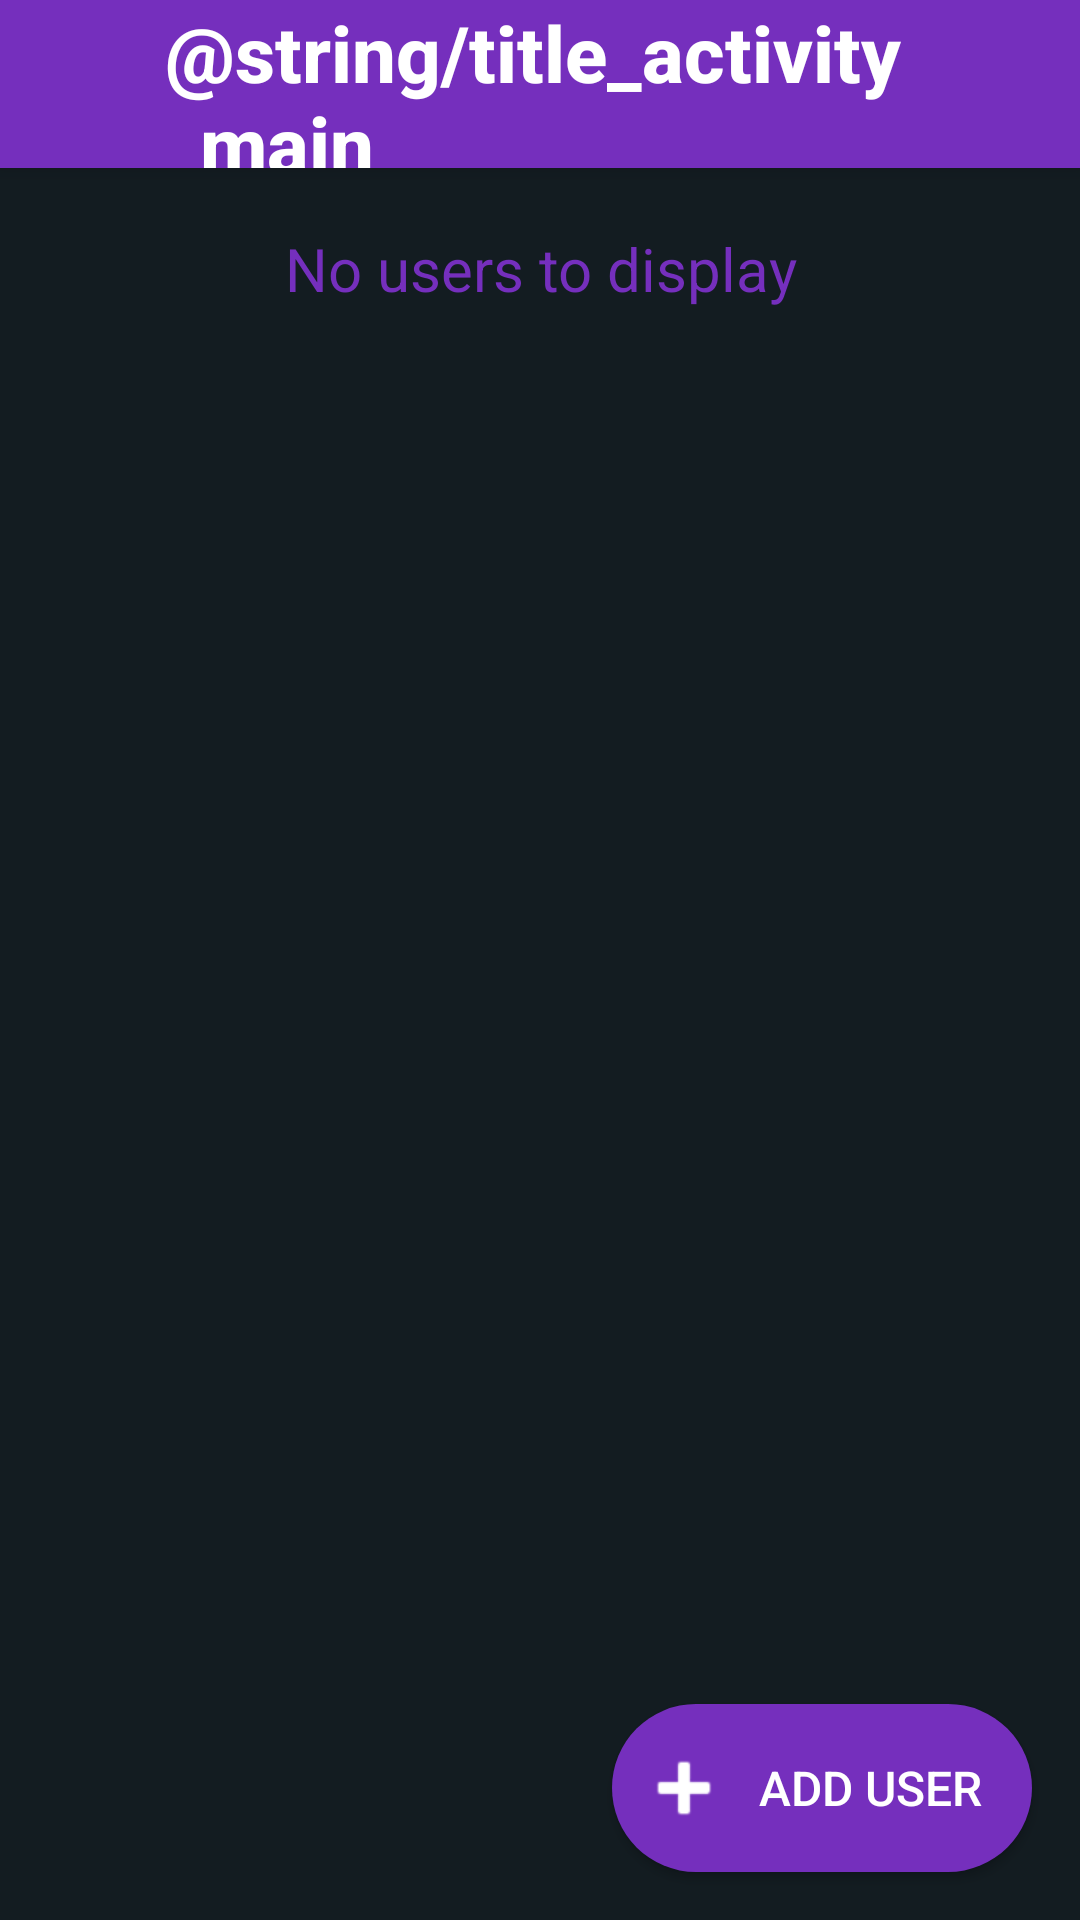

Write the Android layout XML for this screen, with the resource values it uses.
<!-- AndroidManifest.xml: application theme AppTheme -->
<!-- res/layout/activity_main.xml -->
<?xml version="1.0" encoding="utf-8"?>
<androidx.coordinatorlayout.widget.CoordinatorLayout xmlns:android="http://schemas.android.com/apk/res/android"
    xmlns:app="http://schemas.android.com/apk/res-auto"
    xmlns:tools="http://schemas.android.com/tools"
    android:layout_width="match_parent"
    android:layout_height="match_parent"
    tools:context=".MainActivity">

    <com.google.android.material.appbar.AppBarLayout
        android:layout_width="match_parent"
        android:layout_height="wrap_content"
        android:theme="@style/AppTheme.AppBarOverlay">

        <RelativeLayout
            android:layout_width="match_parent"
            android:layout_height="wrap_content">

            <androidx.appcompat.widget.Toolbar
                android:id="@+id/toolbar"
                android:layout_width="match_parent"
                android:layout_height="?attr/actionBarSize"
                android:background="?attr/colorPrimary"
                android:theme="@style/ThemeOverlay.AppCompat.ActionBar">
                <LinearLayout
                    android:layout_width="wrap_content"
                    android:layout_height="wrap_content"
                    android:layout_gravity="center">
                    <ImageView
                        android:layout_width="24dp"
                        android:layout_height="24dp"
                        android:layout_marginRight="15dp"
                        android:layout_gravity="center"
                        android:background="@drawable/ic_baseline_people_24"/>
                    <TextView
                        android:layout_width="wrap_content"
                        android:layout_height="wrap_content"
                        android:textSize="26sp"
                        android:textStyle="bold"
                        android:text="@string/title_activity_main"
                        style="@style/TextAppearance.AppCompat.Widget.ActionBar.Title"
                        android:id="@+id/toolbar_title" />
                </LinearLayout>
            </androidx.appcompat.widget.Toolbar>
        </RelativeLayout>

    </com.google.android.material.appbar.AppBarLayout>

    <include layout="@layout/content_main" />

    <Button
        android:id="@+id/fab"
        android:padding="8dp"
        android:layout_width="140dp"
        android:layout_height="56dp"
        android:layout_gravity="bottom|end"
        android:layout_margin="@dimen/fab_margin"
        android:background="@drawable/ripple_effect"
        android:contentDescription="@string/add_user"
        android:scaleType="center"
        android:text="@string/add_user"
        android:textAllCaps="true"
        android:drawableLeft="@android:drawable/ic_input_add"
        android:drawableTint="#FFFFFF"
        android:textColor="#FFFFFF"
        android:textSize="16sp"
        />

</androidx.coordinatorlayout.widget.CoordinatorLayout>
<!-- res/layout/content_main.xml (included above) -->
<?xml version="1.0" encoding="utf-8"?>
<androidx.constraintlayout.widget.ConstraintLayout xmlns:android="http://schemas.android.com/apk/res/android"
    xmlns:app="http://schemas.android.com/apk/res-auto"
    xmlns:tools="http://schemas.android.com/tools"
    android:layout_width="match_parent"
    android:layout_height="match_parent"
    android:background="@color/background"
    app:layout_behavior="@string/appbar_scrolling_view_behavior">

    <LinearLayout
        android:id="@+id/llayout"
        android:layout_width="match_parent"
        android:layout_height="0dp"
        android:orientation="vertical"
        app:layout_constraintBottom_toBottomOf="parent"
        app:layout_constraintTop_toTopOf="parent"
        app:layout_constraintVertical_bias="0.0"
        tools:layout_editor_absoluteX="0dp">

        <TextView
            android:id="@+id/nouser"
            android:layout_width="match_parent"
            android:layout_height="wrap_content"
            android:padding="20dp"
            android:gravity="center"
            android:textSize="20sp"
            android:textColor="@color/colorPrimary"
            android:visibility="visible"
            android:text="@string/add_user_desc"
            />

        <ListView
            android:id="@+id/card_listView"
            android:layout_width="match_parent"
            android:layout_height="match_parent"
            android:cacheColorHint="@android:color/transparent"
            android:divider="@null"
            android:dividerHeight="10dp"
            android:paddingBottom="150dp"
            android:clipToPadding="false"
            android:listSelector="@android:color/transparent" />

    </LinearLayout>

    


















</androidx.constraintlayout.widget.ConstraintLayout>
<!-- resources referenced by this layout -->
<resources>
  <color name="background">#131c21</color>
  <color name="colorPrimary">#752fbd</color>
  <dimen name="fab_margin">16dp</dimen>
  <!-- drawable ripple_effect (drawable) -->
  <?xml version="1.0" encoding="utf-8"?>
  <ripple
      xmlns:android="http://schemas.android.com/apk/res/android"
      android:color="#88FFFFFF"> 
  
      <item>
          <shape android:shape="rectangle">
              <corners android:radius="50dip" />
              <solid android:color="?android:colorPrimary" />
          </shape>
           
      </item>
  
      
      <item android:id="@android:id/mask">
          <shape android:shape="rectangle">
              <corners android:radius="50dip" />
              <solid android:color="?android:colorAccent" />
          </shape>
      </item>
  </ripple>
  <string name="add_user">Add User</string>
  <string name="add_user_desc">No users to display</string>
  <style name="AppTheme.AppBarOverlay" parent="ThemeOverlay.AppCompat.Dark.ActionBar" />
  <style name="AppTheme" parent="Theme.AppCompat.Light.DarkActionBar">
          
          <item name="colorPrimary">@color/colorPrimary</item>
          <item name="colorPrimaryDark">@color/colorPrimaryDark</item>
          <item name="colorAccent">@color/colorAccent</item>
          <item name="android:datePickerDialogTheme">@style/MyDatePickerDialogTheme</item>
      </style>
  <color name="colorPrimaryDark">#3700B3</color>
  <color name="colorAccent">@color/Red</color>
  <style name="MyDatePickerDialogTheme" parent="android:Theme.Material.Light.Dialog">
          <item name="android:datePickerStyle">@style/MyDatePickerStyle</item>
          <item name="android:colorAccent">@color/colorPrimary</item>
      </style>
  <color name="Red">#D31616</color>
  <style name="MyDatePickerStyle" parent="@android:style/Widget.Material.Light.DatePicker">
          <item name="android:headerBackground">@color/colorPrimary</item>
      </style>
</resources>
